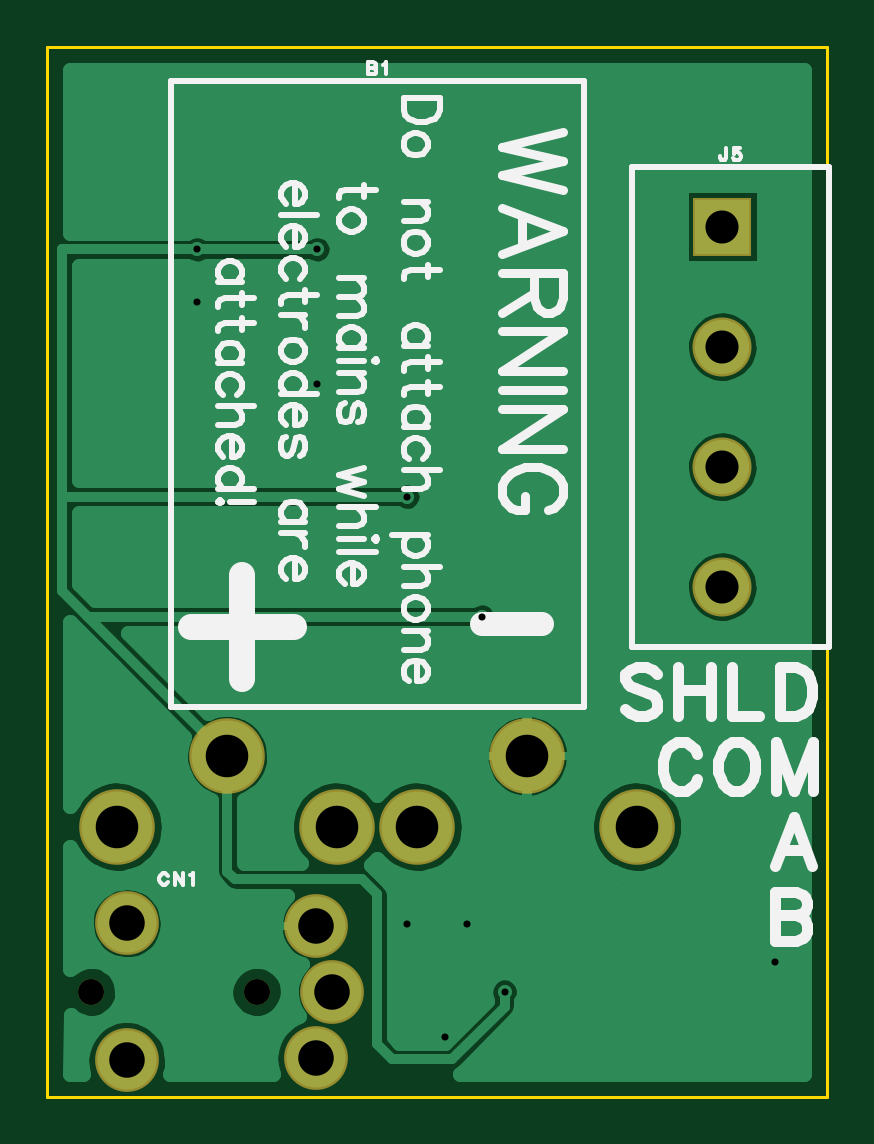
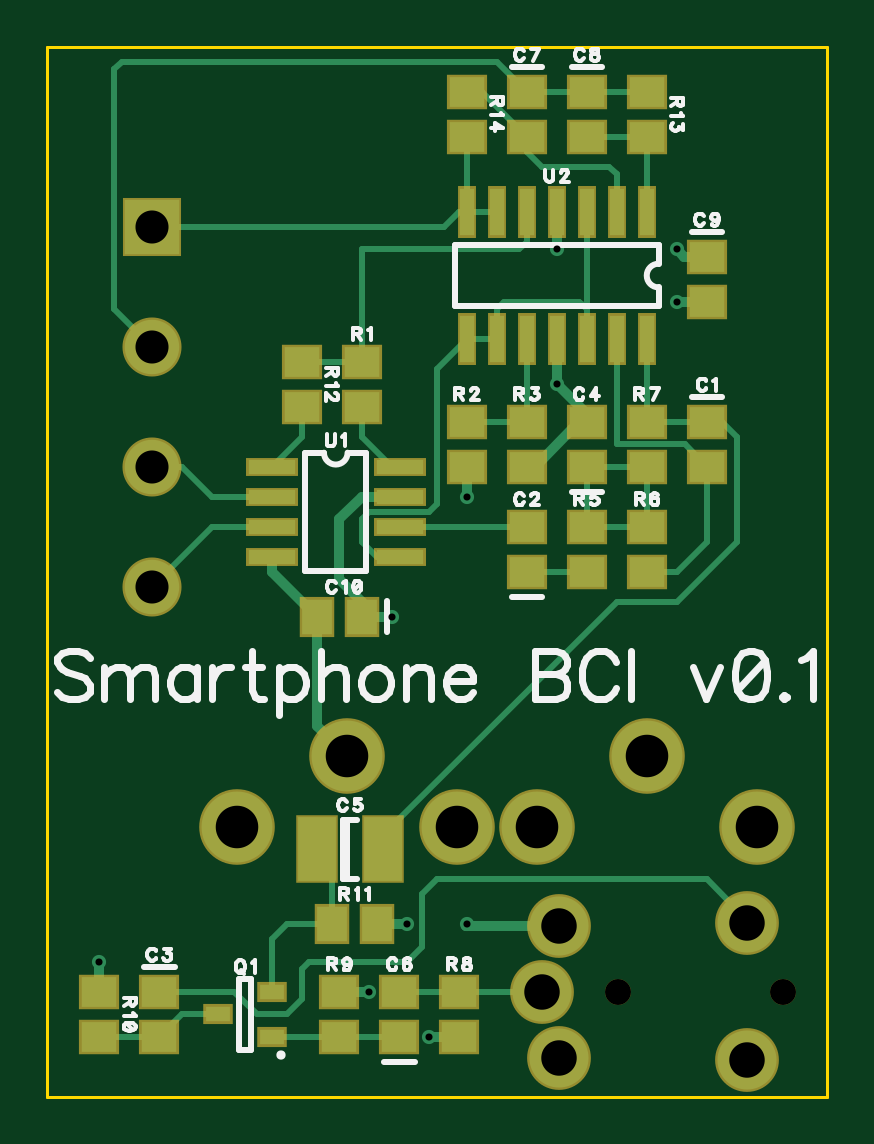
Circuit board: 10 layer files. Board 33.0 x 44.4 mm.
- bottom_copper: eeg.back_v2.gbl (4317 bytes)
- bottom_mask: eeg.backmask_v2.gbs (1563 bytes)
- paste: eeg.backpaste_v2.gbp (1226 bytes)
- bottom_silk: eeg.backsilk_v2.gbo (15433 bytes)
- drill: eeg.drill_v2.txt (613 bytes)
- top_copper: eeg.front_v2.gtl (13743 bytes)
- top_mask: eeg.frontmask_v2.gts (468 bytes)
- paste: eeg.frontpaste_v2.gtp (131 bytes)
- top_silk: eeg.frontsilk_v2.gto (12839 bytes)
- outline: eeg.outline_v2.gm1 (213 bytes)

=== bottom_copper: eeg.back_v2.gbl ===
G04 DipTrace 2.4.0.2*
%INeeg.back.gbl*%
%MOIN*%
%ADD14C,0.01*%
%ADD15C,0.016*%
%ADD18C,0.1181*%
%ADD19R,0.0591X0.0512*%
%ADD20R,0.063X0.1063*%
%ADD21R,0.0512X0.0591*%
%ADD22C,0.0984*%
%ADD23R,0.0906X0.0906*%
%ADD24C,0.0906*%
%ADD26R,0.0413X0.0256*%
%ADD27R,0.0787X0.0236*%
%ADD28R,0.0236X0.0787*%
%ADD29C,0.0236*%
%FSLAX44Y44*%
G04*
G70*
G90*
G75*
G01*
%LNBottom*%
%LPD*%
X15187Y14437D2*
D14*
X14687D1*
X14187Y13937D1*
X13187D1*
X15187Y12437D2*
X14187Y13437D1*
X13187D1*
X8937Y20687D2*
X7937D1*
X6939D1*
X6937Y20685D1*
X8937Y20687D2*
X9437Y21187D1*
X15687D1*
X15812Y21062D1*
Y17062D1*
X15187Y16437D1*
X13187Y12937D2*
D15*
Y12687D1*
X12437Y11937D1*
X8437Y16561D2*
Y15812D1*
X7937Y15185D2*
Y15312D1*
X8437Y15812D1*
X8937Y14439D2*
X8810D1*
X8187Y15062D1*
X8060D1*
X7937Y15185D1*
X12437Y11937D2*
Y10118D1*
X11937Y9618D1*
X5937Y17189D2*
X6437D1*
X10063Y4938D2*
X10562D1*
X8411Y6789D2*
X9960D1*
X9937Y6812D1*
X11439D2*
X10937D1*
X16063Y5686D2*
Y6186D1*
X12687Y15439D2*
D14*
Y14937D1*
X13187Y14437D1*
X11687Y15437D2*
Y14937D1*
X11187Y14437D1*
X11061D1*
X11687Y16185D2*
X12685D1*
X12687Y16187D1*
X8937Y18687D2*
Y18187D1*
X9062Y18062D1*
X11687D1*
Y16185D1*
X7437Y18687D2*
Y19312D1*
X7562Y19437D1*
X8687D1*
X8937Y19687D1*
Y19939D1*
X9937Y20685D2*
X9683D1*
X8937Y19939D1*
X6937Y19937D2*
X7935D1*
X7937Y19939D1*
X6937Y19937D2*
Y18687D1*
X11061Y13437D2*
X8939D1*
X8937Y13435D1*
Y15187D2*
X9937D1*
X8937Y16561D2*
Y15187D1*
Y12687D2*
X7939D1*
X7937Y12689D1*
Y13437D2*
X6939D1*
X6937Y13435D1*
Y14439D1*
X7937Y13437D2*
Y14437D1*
X6939D1*
X6937Y14439D1*
X5937D2*
Y13187D1*
X6437Y12687D1*
X6937D1*
X7437Y16561D2*
Y14812D1*
X6310D1*
X5937Y14439D1*
X6937Y15187D2*
X5937D1*
X6937D2*
Y16561D1*
X11335Y8062D2*
X11187D1*
X11062Y7937D1*
Y8562D1*
X7437Y12187D1*
X6437D1*
X5437Y13187D1*
Y14937D1*
X5687Y15187D1*
X5937D1*
X13187Y5685D2*
Y6562D1*
X12937Y6812D1*
X12187D1*
Y7812D1*
X12437Y8062D1*
X15063Y4938D2*
X16063D1*
X14093Y5311D2*
X14690D1*
X15063Y4938D1*
X11063D2*
X12063D1*
X13186D1*
X13187Y4937D1*
X8687Y5687D2*
X10062D1*
X10063Y5686D1*
X11063D1*
X5262Y6829D2*
Y6887D1*
X5937Y7562D1*
X10437D1*
X10687Y7312D1*
Y6437D1*
X10937Y6187D1*
X12562D1*
X12687Y6062D1*
Y5562D1*
X12937Y5312D1*
X13437D1*
X13812Y5687D1*
X15062D1*
X15063Y5686D1*
X9937Y19937D2*
Y18687D1*
X9437D1*
X9937D2*
X10062D1*
X10312Y18437D1*
X15187D1*
X11061Y13937D2*
D15*
X11687D1*
X12062Y13562D1*
Y12562D1*
X11689Y12189D1*
Y11937D1*
X8437Y18687D2*
Y18062D1*
X5937Y17937D2*
X6312D1*
X6437Y18062D1*
X9937Y14439D2*
Y13937D1*
X11689Y11937D2*
X11187D1*
X12063Y5686D2*
X11562D1*
X11061Y12937D2*
D14*
X11437D1*
X11687Y13187D1*
Y13562D1*
X11562Y13687D1*
X10562D1*
X10437Y13812D1*
Y16061D1*
X9937Y16561D1*
X9437D2*
X9937D1*
X7937D2*
Y17062D1*
X8062Y17187D1*
X9312D1*
X9437Y17062D1*
Y16561D1*
X7937Y18687D2*
Y17081D1*
X8062Y17187D1*
D29*
X8437Y15812D3*
X6437Y17189D3*
X10562Y4938D3*
X9937Y6812D3*
X10937D3*
X16063Y6186D3*
X8437Y18062D3*
X6437D3*
X9937Y13937D3*
X11187Y11937D3*
X11562Y5686D3*
D18*
X13768Y8437D3*
X10106D3*
X8768D3*
X5106D3*
X11937Y9618D3*
X6937D3*
D19*
X5937Y15187D3*
Y14439D3*
X8937Y12687D3*
Y13435D3*
X15063Y5686D3*
Y4938D3*
X7937Y14437D3*
Y15185D3*
D20*
X12437Y8062D3*
X11335D3*
D19*
X11063Y4938D3*
Y5686D3*
X8937Y20687D3*
Y19939D3*
X7937Y20687D3*
Y19939D3*
X5937Y17937D3*
Y17189D3*
D21*
X11689Y11937D3*
X12437D3*
D22*
X8687Y5687D3*
X8411Y6789D3*
Y4585D3*
X5262Y6829D3*
Y4545D3*
D23*
X15187Y18437D3*
D24*
Y16437D3*
Y14437D3*
Y12437D3*
D26*
X13187Y4937D3*
Y5685D3*
X14093Y5311D3*
D19*
X11687Y15437D3*
Y16185D3*
X9937Y14439D3*
Y15187D3*
X8937D3*
Y14439D3*
X7937Y13437D3*
Y12689D3*
X6937Y12687D3*
Y13435D3*
Y15187D3*
Y14439D3*
X10063Y5686D3*
Y4938D3*
X12063Y5686D3*
Y4938D3*
X16063D3*
Y5686D3*
D21*
X12187Y6812D3*
X11439D3*
D19*
X12687Y15439D3*
Y16187D3*
X6937Y19937D3*
Y20685D3*
X9937Y19937D3*
Y20685D3*
D27*
X13187Y14437D3*
Y13937D3*
Y13437D3*
Y12937D3*
X11061D3*
Y13437D3*
Y13937D3*
Y14437D3*
D28*
X6937Y18687D3*
X7437D3*
X7937D3*
X8437D3*
X8937D3*
X9437D3*
X9937D3*
Y16561D3*
X9437D3*
X8937D3*
X8437D3*
X7937D3*
X7437D3*
X6937D3*
M02*

=== bottom_mask: eeg.backmask_v2.gbs ===
G04 DipTrace 2.4.0.2*
%INeeg.backmask.gbs*%
%MOIN*%
%ADD31C,0.0433*%
%ADD38R,0.0315X0.0866*%
%ADD40R,0.0866X0.0315*%
%ADD42R,0.0492X0.0335*%
%ADD44C,0.0984*%
%ADD46R,0.0984X0.0984*%
%ADD48C,0.1063*%
%ADD50R,0.0591X0.0669*%
%ADD52R,0.0709X0.1142*%
%ADD54R,0.0669X0.0591*%
%ADD56C,0.126*%
%FSLAX44Y44*%
G04*
G70*
G90*
G75*
G01*
%LNBotMask*%
%LPD*%
D56*
X13768Y8437D3*
X10106D3*
X8768D3*
X5106D3*
X11937Y9618D3*
X6937D3*
D54*
X5937Y15187D3*
Y14439D3*
X8937Y12687D3*
Y13435D3*
X15063Y5686D3*
Y4938D3*
X7937Y14437D3*
Y15185D3*
D52*
X12437Y8062D3*
X11335D3*
D54*
X11063Y4938D3*
Y5686D3*
X8937Y20687D3*
Y19939D3*
X7937Y20687D3*
Y19939D3*
X5937Y17937D3*
Y17189D3*
D50*
X11689Y11937D3*
X12437D3*
D48*
X8687Y5687D3*
X8411Y6789D3*
Y4585D3*
X5262Y6829D3*
Y4545D3*
D31*
X7427Y5687D3*
X4671D3*
D46*
X15187Y18437D3*
D44*
Y16437D3*
Y14437D3*
Y12437D3*
D42*
X13187Y4937D3*
Y5685D3*
X14093Y5311D3*
D54*
X11687Y15437D3*
Y16185D3*
X9937Y14439D3*
Y15187D3*
X8937D3*
Y14439D3*
X7937Y13437D3*
Y12689D3*
X6937Y12687D3*
Y13435D3*
Y15187D3*
Y14439D3*
X10063Y5686D3*
Y4938D3*
X12063Y5686D3*
Y4938D3*
X16063D3*
Y5686D3*
D50*
X12187Y6812D3*
X11439D3*
D54*
X12687Y15439D3*
Y16187D3*
X6937Y19937D3*
Y20685D3*
X9937Y19937D3*
Y20685D3*
D40*
X13187Y14437D3*
Y13937D3*
Y13437D3*
Y12937D3*
X11061D3*
Y13437D3*
Y13937D3*
Y14437D3*
D38*
X6937Y18687D3*
X7437D3*
X7937D3*
X8437D3*
X8937D3*
X9437D3*
X9937D3*
Y16561D3*
X9437D3*
X8937D3*
X8437D3*
X7937D3*
X7437D3*
X6937D3*
M02*

=== paste: eeg.backpaste_v2.gbp ===
G04 DipTrace 2.4.0.2*
%INeeg.backpaste.gbp*%
%MOIN*%
%ADD39R,0.0157X0.0709*%
%ADD41R,0.0709X0.0157*%
%ADD43R,0.0335X0.0177*%
%ADD51R,0.0433X0.0512*%
%ADD53R,0.0551X0.0984*%
%ADD55R,0.0512X0.0433*%
%FSLAX44Y44*%
G04*
G70*
G90*
G75*
G01*
%LNBotPaste*%
%LPD*%
D55*
X5937Y15187D3*
Y14439D3*
X8937Y12687D3*
Y13435D3*
X15063Y5686D3*
Y4938D3*
X7937Y14437D3*
Y15185D3*
D53*
X12437Y8062D3*
X11335D3*
D55*
X11063Y4938D3*
Y5686D3*
X8937Y20687D3*
Y19939D3*
X7937Y20687D3*
Y19939D3*
X5937Y17937D3*
Y17189D3*
D51*
X11689Y11937D3*
X12437D3*
D43*
X13187Y4937D3*
Y5685D3*
X14093Y5311D3*
D55*
X11687Y15437D3*
Y16185D3*
X9937Y14439D3*
Y15187D3*
X8937D3*
Y14439D3*
X7937Y13437D3*
Y12689D3*
X6937Y12687D3*
Y13435D3*
Y15187D3*
Y14439D3*
X10063Y5686D3*
Y4938D3*
X12063Y5686D3*
Y4938D3*
X16063D3*
Y5686D3*
D51*
X12187Y6812D3*
X11439D3*
D55*
X12687Y15439D3*
Y16187D3*
X6937Y19937D3*
Y20685D3*
X9937Y19937D3*
Y20685D3*
D41*
X13187Y14437D3*
Y13937D3*
Y13437D3*
Y12937D3*
X11061D3*
Y13437D3*
Y13937D3*
Y14437D3*
D39*
X6937Y18687D3*
X7437D3*
X7937D3*
X8437D3*
X8937D3*
X9437D3*
X9937D3*
Y16561D3*
X9437D3*
X8937D3*
X8437D3*
X7937D3*
X7437D3*
X6937D3*
M02*

=== bottom_silk: eeg.backsilk_v2.gbo (15433 bytes, source omitted) ===
=== drill: eeg.drill_v2.txt (613 bytes, source withheld) ===
=== top_copper: eeg.front_v2.gtl (13743 bytes, source omitted) ===
=== top_mask: eeg.frontmask_v2.gts ===
G04 DipTrace 2.4.0.2*
%INeeg.frontmask.gts*%
%MOIN*%
%ADD31C,0.0433*%
%ADD44C,0.0984*%
%ADD46R,0.0984X0.0984*%
%ADD48C,0.1063*%
%ADD56C,0.126*%
%FSLAX44Y44*%
G04*
G70*
G90*
G75*
G01*
%LNTopMask*%
%LPD*%
D56*
X13768Y8437D3*
X10106D3*
X8768D3*
X5106D3*
X11937Y9618D3*
X6937D3*
D48*
X8687Y5687D3*
X8411Y6789D3*
Y4585D3*
X5262Y6829D3*
Y4545D3*
D31*
X7427Y5687D3*
X4671D3*
D46*
X15187Y18437D3*
D44*
Y16437D3*
Y14437D3*
Y12437D3*
M02*

=== paste: eeg.frontpaste_v2.gtp ===
G04 DipTrace 2.4.0.2*
%INeeg.frontpaste.gtp*%
%MOIN*%
%FSLAX44Y44*%
G04*
G70*
G90*
G75*
G01*
%LNTopPaste*%
%LPD*%
M02*

=== top_silk: eeg.frontsilk_v2.gto (12839 bytes, source omitted) ===
=== outline: eeg.outline_v2.gm1 ===
G04 DipTrace 2.4.0.2*
%INeeg.outline.gm1*%
%MOIN*%
%ADD11C,0.0055*%
%FSLAX44Y44*%
G04*
G70*
G90*
G75*
G01*
%LNBoardOutline*%
%LPD*%
X3937Y3937D2*
D11*
Y21437D1*
X16937D1*
Y3937D1*
X3937D1*
M02*

